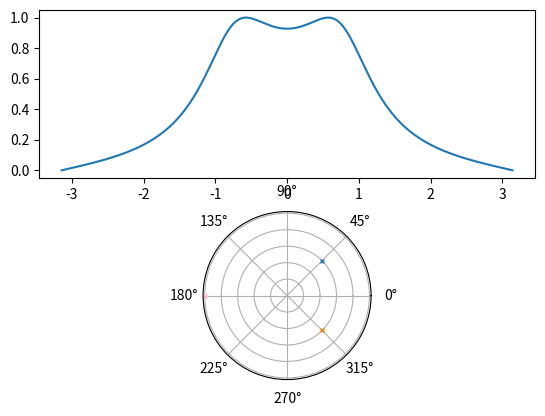

Python code for this plot:
""" freq response from polynomial"""
import matplotlib.pyplot as plt 
import numpy as np 

C_2PI = np.pi * 2.0
MAG = 0.6
PHASE = np.pi/4

if __name__ == '__main__':
    fig = plt.figure()
    ax1 = fig.add_subplot(2,1,1)
    ax2 = fig.add_subplot(2,1,2, projection= 'polar')
    ax2.grid(True)
    ax2.set_yticklabels([])
    ax2.set_rmax( 1 )
    w = np.linspace(-np.pi, np.pi, 1000)
    rng = np.random.Generator(np.random.PCG64(42))
    """
        coef_bottom = [ 1, -2*np.cos(PHASE), 1]
        coef_top = []

        coef_bottom = [ 1, -(2*MAG)*np.cos(PHASE), np.square(MAG)]
        coef_top = [1, 1]
    """
    coef_top = [ 1 ,1 ]  
    coef_bottom = [ 1, -(2*MAG)*np.cos(PHASE), np.square(MAG) ]

    poles_resp = np.zeros(shape=w.shape,dtype=np.complex128)
    for k, coef in enumerate(coef_bottom):
        poles_resp += coef * np.exp(-1j * k * w)
    zeros_resp = np.zeros(shape=w.shape,dtype=np.complex128)
    for k, coef in enumerate(coef_top):
        zeros_resp += coef * np.exp(-1j * k * w)
    freq_resp = ( 1 if len(coef_top) == 0  else zeros_resp )  / (1 if len(coef_bottom) == 0  else poles_resp)
    freq_resp_abs = freq_resp.__abs__() 
    freq_resp_abs_norm = freq_resp_abs / freq_resp_abs.max()
    ax1.plot(w, freq_resp_abs_norm)
    for pole in np.roots(coef_bottom):
        ax2.plot( np.angle(pole), np.abs(pole),  marker='x', markersize=3) 
    for zero in np.roots(coef_top):
        ax2.plot( np.angle(zero), np.abs(zero),  marker='o', markersize=3, alpha=0.7, color='pink') 
    plt.show()